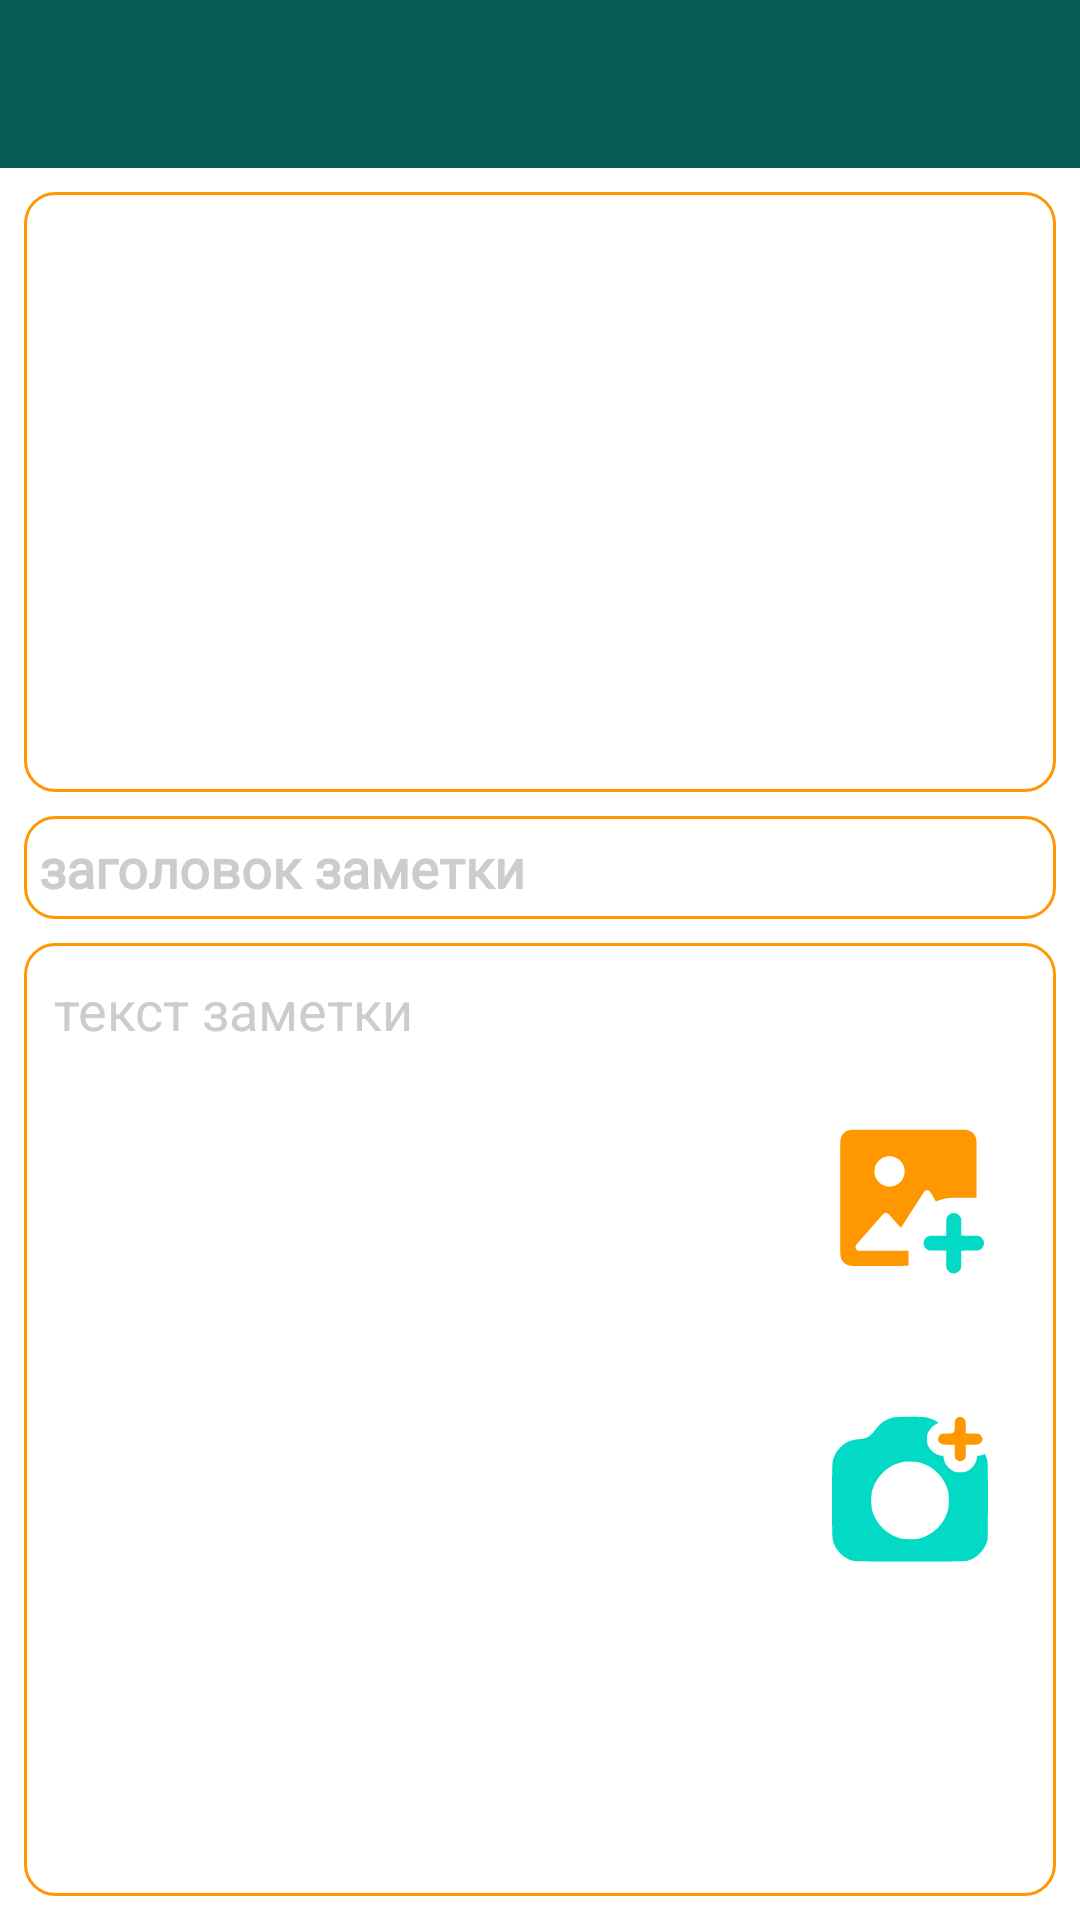

Here is an Android app screen rendered from its layout file. Give the layout XML and the strings, colors and styles it references.
<!-- AndroidManifest.xml: application theme MyThemeWhatsapp -->
<!-- res/layout/activity_add_new_note.xml -->
<?xml version="1.0" encoding="utf-8"?>
<androidx.constraintlayout.widget.ConstraintLayout xmlns:android="http://schemas.android.com/apk/res/android"
    xmlns:app="http://schemas.android.com/apk/res-auto"
    xmlns:tools="http://schemas.android.com/tools"
    android:layout_width="match_parent"
    android:layout_height="match_parent">

    <androidx.appcompat.widget.Toolbar
        android:id="@+id/tbNew"
        android:layout_width="0dp"
        android:layout_height="wrap_content"
        android:background="?attr/colorPrimary"
        android:minHeight="?attr/actionBarSize"
        app:layout_constraintEnd_toEndOf="parent"
        app:layout_constraintStart_toStartOf="parent"
        app:layout_constraintTop_toTopOf="parent"
        app:titleTextColor="@color/gold" />
    

    <ImageView
        android:id="@+id/ivPhotoTitleNote"
        android:layout_width="0dp"
        android:layout_height="200dp"
        android:layout_margin="8dp"
        android:background="@drawable/fon_transparent"
        android:scaleType="centerCrop"
        app:layout_constraintEnd_toEndOf="parent"
        app:layout_constraintStart_toStartOf="parent"
        app:layout_constraintTop_toBottomOf="@+id/tbNew" />

    <EditText
        android:id="@+id/etTitleNote"
        android:layout_width="0dp"
        android:layout_height="wrap_content"
        android:layout_margin="8dp"
        android:layout_weight="1"
        android:background="@drawable/fon_transparent"
        android:ems="10"
        android:fontFamily="@font/anton"
        android:hint="@string/titleNoteHint"
        android:inputType="text|textMultiLine"
        android:maxLength="40"
        android:padding="5dp"
        android:textColorHint="@color/grey"
        android:textStyle="bold"
        app:layout_constraintEnd_toEndOf="parent"
        app:layout_constraintHorizontal_bias="0.0"
        app:layout_constraintStart_toStartOf="parent"
        app:layout_constraintTop_toBottomOf="@+id/ivPhotoTitleNote" />

    <EditText
        android:id="@+id/etDescriptionNote"
        android:layout_width="0dp"
        android:layout_height="0dp"
        android:layout_margin="8dp"
        android:background="@drawable/fon_transparent"
        android:ems="10"
        android:gravity="start"
        android:hint="@string/descriptionHint"
        android:inputType="text|textMultiLine"
        android:padding="10dp"
        android:textColorHint="@color/grey"
        app:layout_constraintBottom_toBottomOf="parent"
        app:layout_constraintEnd_toEndOf="parent"
        app:layout_constraintStart_toStartOf="parent"
        app:layout_constraintTop_toBottomOf="@+id/etTitleNote"
        app:layout_constraintVertical_bias="0.625" />

    <ImageButton
        android:id="@+id/ibtnCamera"
        android:layout_width="wrap_content"
        android:layout_height="wrap_content"
        android:layout_marginBottom="116dp"
        android:background="@color/caldroid_transparent"
        app:layout_constraintBottom_toBottomOf="parent"
        app:layout_constraintEnd_toEndOf="parent"
        app:layout_constraintHorizontal_bias="0.914"
        app:layout_constraintStart_toStartOf="parent"
        app:srcCompat="@drawable/add_photo_gold" />

    <ImageButton
        android:id="@+id/ibAddImageSd"
        android:layout_width="wrap_content"
        android:layout_height="wrap_content"
        android:layout_marginBottom="44dp"
        android:background="@color/caldroid_transparent"
        app:layout_constraintBottom_toTopOf="@+id/ibtnCamera"
        app:layout_constraintEnd_toEndOf="@+id/ibtnCamera"
        app:layout_constraintStart_toStartOf="@+id/ibtnCamera"
        app:srcCompat="@drawable/add_image_note" />

    <TableLayout
        android:id="@+id/tabColor"
        android:layout_width="wrap_content"
        android:layout_height="wrap_content"
        android:background="@drawable/background_item"
        android:padding="10dp"
        android:visibility="gone"
        app:layout_constraintBottom_toBottomOf="parent"
        app:layout_constraintEnd_toEndOf="parent"
        app:layout_constraintStart_toStartOf="parent"
        app:layout_constraintTop_toTopOf="@+id/tbNew">

        <TableRow
            android:layout_width="wrap_content"
            android:layout_height="wrap_content">

            <com.google.android.material.floatingactionbutton.FloatingActionButton
                android:id="@+id/fabtnRed"
                android:layout_width="wrap_content"
                android:layout_height="wrap_content"
                android:layout_margin="10dp"
                android:clickable="true"
                app:backgroundTint="@color/red" />

            <com.google.android.material.floatingactionbutton.FloatingActionButton
                android:id="@+id/fabtnGold"
                android:layout_width="wrap_content"
                android:layout_height="wrap_content"
                android:layout_margin="10dp"
                android:clickable="true"
                app:backgroundTint="@color/gold" />

            <com.google.android.material.floatingactionbutton.FloatingActionButton
                android:id="@+id/fabtnYellow"
                android:layout_width="wrap_content"
                android:layout_height="wrap_content"
                android:layout_margin="10dp"
                android:clickable="true"
                app:backgroundTint="@color/yellow" />
        </TableRow>

        <TableRow
            android:layout_width="match_parent"
            android:layout_height="match_parent">

            <com.google.android.material.floatingactionbutton.FloatingActionButton
                android:id="@+id/fabtnGreen"
                android:layout_width="wrap_content"
                android:layout_height="wrap_content"
                android:layout_margin="10dp"
                android:clickable="true"
                app:backgroundTint="@color/green" />

            <com.google.android.material.floatingactionbutton.FloatingActionButton
                android:id="@+id/fabtnBlue"
                android:layout_width="wrap_content"
                android:layout_height="wrap_content"
                android:layout_margin="10dp"
                android:clickable="true"
                app:backgroundTint="@color/light_blue" />

            <com.google.android.material.floatingactionbutton.FloatingActionButton
                android:id="@+id/fabtnDarkBlue"
                android:layout_width="wrap_content"
                android:layout_height="wrap_content"
                android:layout_margin="10dp"
                android:clickable="true"
                app:backgroundTint="@color/light_blue_900" />
        </TableRow>

    </TableLayout>

</androidx.constraintlayout.widget.ConstraintLayout>
<!-- resources referenced by this layout -->
<resources>
  <color name="caldroid_transparent">#00000000</color>
  <color name="gold">#FF9800</color>
  <color name="green">#006400</color>
  <color name="grey">#cccccc</color>
  <color name="light_blue">#ff64c2f4</color>
  <color name="light_blue_900">#FF01579B</color>
  <color name="red">#A30707</color>
  <color name="yellow">#FFFF00</color>
  <!-- drawable background_item (drawable) -->
  <?xml version="1.0" encoding="utf-8"?>
  <selector xmlns:android="http://schemas.android.com/apk/res/android">
      <item>
  
          <shape android:shape="rectangle"  >
              <corners android:radius="10dip" />
              <stroke android:width="1dip" android:color="#667162" />
  
              <gradient android:angle="-90" android:startColor="@color/grey" android:endColor="@color/gray" />
  
          </shape>
      </item>
  </selector>
  <!-- drawable fon_transparent (drawable) -->
  <?xml version="1.0" encoding="utf-8"?>
  <selector xmlns:android="http://schemas.android.com/apk/res/android">
      <item>
  
          <shape android:shape="rectangle"  >
              <corners android:radius="10dip" />
              <stroke android:width="1dip" android:color="@color/gold" />
  
              <gradient android:angle="-90" android:startColor="@color/caldroid_transparent" android:endColor="@color/caldroid_transparent" />
  
          </shape>
      </item>
  </selector>
  <string name="descriptionHint">текст заметки</string>
  <string name="titleNoteHint">заголовок заметки</string>
  <style name="MyThemeWhatsapp" parent="Base.Theme.ProjectShopping">
          <item name="colorPrimary">@color/whatsapp</item>
          <item name="colorControlNormal">@color/teal_200</item>
          <item name="colorAccent">@color/gold</item>
          <item name="toolbarStyle">@style/MyThemeWhatsapp</item>
      </style>
  <color name="teal_200">#FF03DAC5</color>
  <color name="gray">#201F1F</color>
  <style name="Base.Theme.ProjectShopping" parent="Theme.MaterialComponents.DayNight.DarkActionBar">
          
          
  
          <item name="windowActionBar">false</item>
          <item name="windowNoTitle">true</item>
          <item name="android:windowFullscreen">true</item>
  
      </style>
  <color name="whatsapp">#075e54</color>
</resources>
